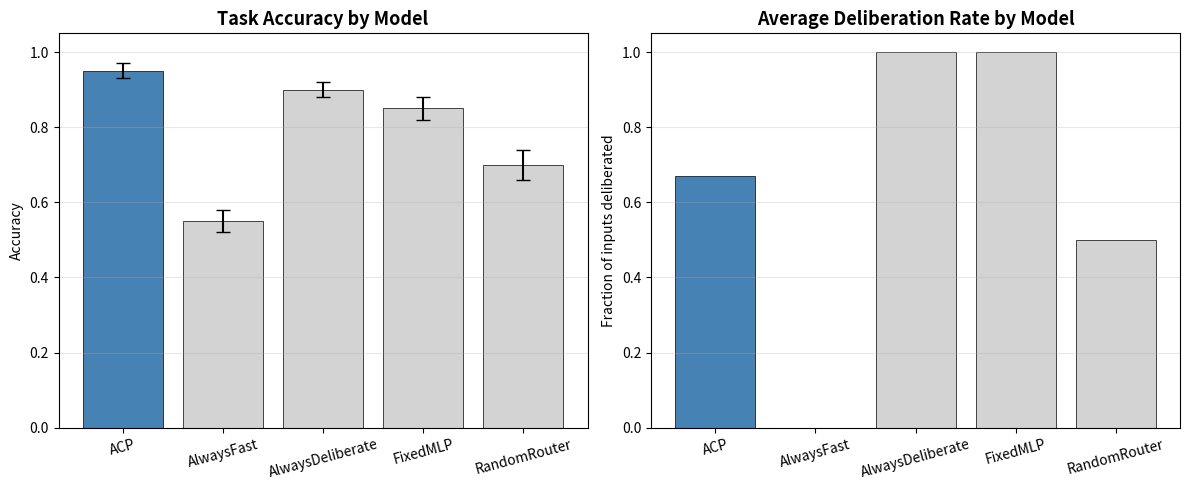
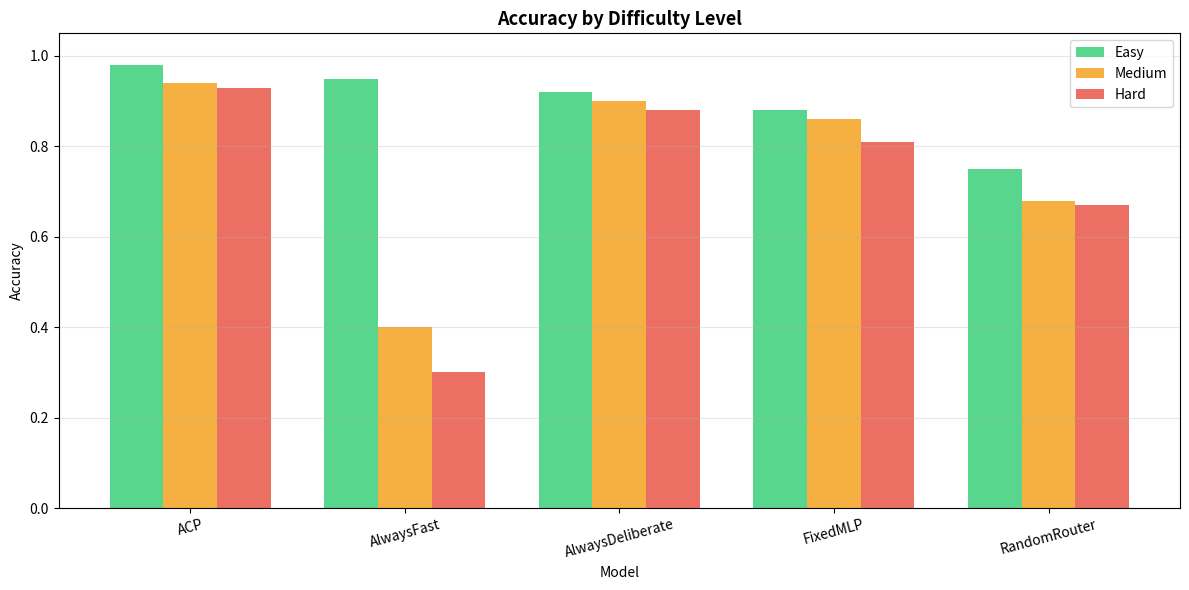
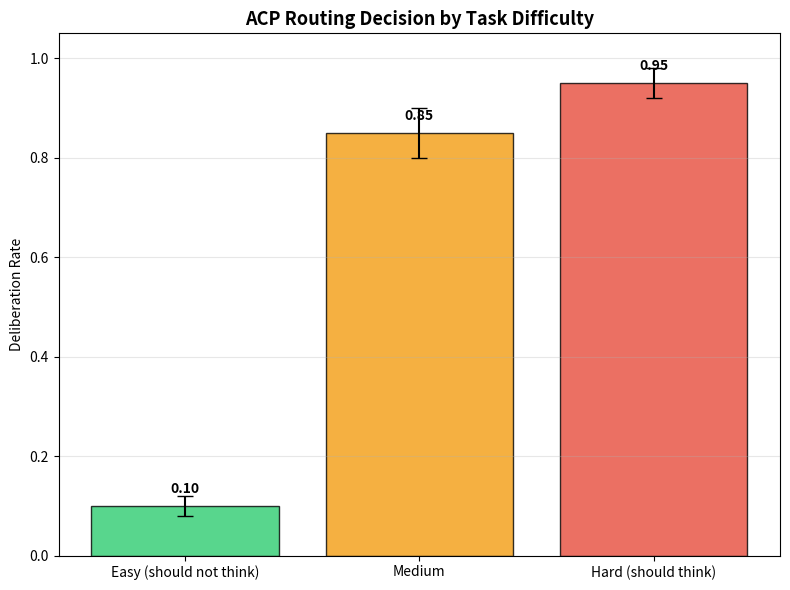
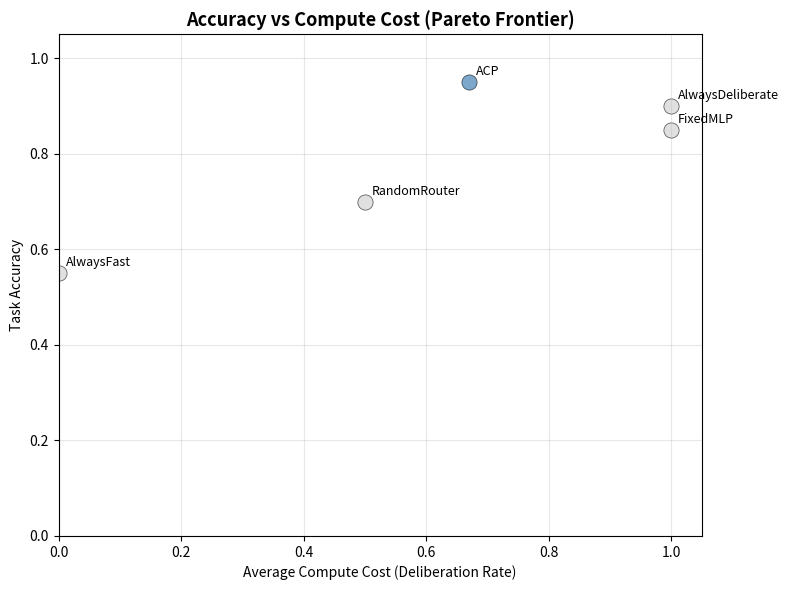

These charts were generated, in order, by the following Python code:
"""
Visualization charts for the ACP preprint and social media (X, LinkedIn).
Generates:
  - results_overview.png: accuracy, routing, deliberation by model
  - difficulty_breakdown.png: accuracy per difficulty level
  - routing_by_difficulty.png: deliberation rate by task difficulty
  - pareto.png: accuracy vs compute cost
"""

import matplotlib.pyplot as plt
import numpy as np
import os


def plot_model_comparison(aggregated, save_path='results_overview.png'):
    """Bar chart: accuracy and deliberation rate by model."""
    models = [r['name'] for r in aggregated]
    accs = [r['accuracy_mean'] for r in aggregated]
    acc_stds = [r['accuracy_std'] for r in aggregated]
    delibs = [r['delib_rate_mean'] for r in aggregated]

    fig, axes = plt.subplots(1, 2, figsize=(12, 5))

    # Accuracy
    axes[0].bar(models, accs, yerr=acc_stds, capsize=5,
                color=['steelblue' if m == 'ACP' else 'lightgray' for m in models],
                edgecolor='black', linewidth=0.5)
    axes[0].set_title('Task Accuracy by Model', fontsize=13, fontweight='bold')
    axes[0].set_ylabel('Accuracy')
    axes[0].set_ylim(0, 1.05)
    axes[0].grid(axis='y', alpha=0.3)
    axes[0].tick_params(axis='x', rotation=15)

    # Deliberation rate
    axes[1].bar(models, delibs, capsize=5,
                color=['steelblue' if m == 'ACP' else 'lightgray' for m in models],
                edgecolor='black', linewidth=0.5)
    axes[1].set_title('Average Deliberation Rate by Model', fontsize=13, fontweight='bold')
    axes[1].set_ylabel('Fraction of inputs deliberated')
    axes[1].set_ylim(0, 1.05)
    axes[1].grid(axis='y', alpha=0.3)
    axes[1].tick_params(axis='x', rotation=15)

    plt.tight_layout()
    plt.savefig(save_path, dpi=150, bbox_inches='tight')
    print(f"Saved {save_path}")


def plot_difficulty_breakdown(aggregated, save_path='difficulty_breakdown.png'):
    """Grouped bar chart: accuracy per difficulty level by model."""
    models = [r['name'] for r in aggregated]
    easy = [r['easy_acc_mean'] for r in aggregated]
    medium = [r['medium_acc_mean'] for r in aggregated]
    hard = [r['hard_acc_mean'] for r in aggregated]

    x = np.arange(len(models))
    width = 0.25

    fig, ax = plt.subplots(figsize=(12, 6))
    ax.bar(x - width, easy, width, label='Easy', color='#2ecc71', alpha=0.8)
    ax.bar(x, medium, width, label='Medium', color='#f39c12', alpha=0.8)
    ax.bar(x + width, hard, width, label='Hard', color='#e74c3c', alpha=0.8)

    ax.set_xlabel('Model')
    ax.set_ylabel('Accuracy')
    ax.set_title('Accuracy by Difficulty Level', fontsize=13, fontweight='bold')
    ax.set_xticks(x)
    ax.set_xticklabels(models, rotation=15)
    ax.set_ylim(0, 1.05)
    ax.legend()
    ax.grid(axis='y', alpha=0.3)

    plt.tight_layout()
    plt.savefig(save_path, dpi=150, bbox_inches='tight')
    print(f"Saved {save_path}")


def plot_routing_by_difficulty(acp_results, save_path='routing_by_difficulty.png'):
    """Bar chart: ACP deliberation rate by task difficulty."""
    labels = ['Easy (should not think)', 'Medium', 'Hard (should think)']
    rates = [acp_results['easy_delib_mean'],
             acp_results['medium_delib_mean'],
             acp_results['hard_delib_mean']]
    stds = [acp_results['easy_delib_std'],
            acp_results['medium_delib_std'],
            acp_results['hard_delib_std']]

    fig, ax = plt.subplots(figsize=(8, 6))
    colors = ['#2ecc71', '#f39c12', '#e74c3c']
    bars = ax.bar(labels, rates, yerr=stds, capsize=6, color=colors, alpha=0.8, edgecolor='black')

    ax.set_ylabel('Deliberation Rate')
    ax.set_title('ACP Routing Decision by Task Difficulty', fontsize=13, fontweight='bold')
    ax.set_ylim(0, 1.05)
    ax.grid(axis='y', alpha=0.3)

    for bar in bars:
        height = bar.get_height()
        ax.text(bar.get_x() + bar.get_width() / 2, height + 0.02,
                f'{height:.2f}', ha='center', va='bottom', fontweight='bold')

    plt.tight_layout()
    plt.savefig(save_path, dpi=150, bbox_inches='tight')
    print(f"Saved {save_path}")


def plot_pareto(aggregated, save_path='pareto.png'):
    """Accuracy vs average compute cost (deliberation rate as cost proxy)."""
    fig, ax = plt.subplots(figsize=(8, 6))

    for r in aggregated:
        color = 'steelblue' if r['name'] == 'ACP' else 'lightgray'
        ax.scatter(r['delib_rate_mean'], r['accuracy_mean'], s=120,
                   color=color, alpha=0.7, edgecolor='black', linewidth=0.5)
        ax.annotate(r['name'], (r['delib_rate_mean'], r['accuracy_mean']),
                    xytext=(5, 5), textcoords='offset points', fontsize=9)

    ax.set_xlabel('Average Compute Cost (Deliberation Rate)')
    ax.set_ylabel('Task Accuracy')
    ax.set_title('Accuracy vs Compute Cost (Pareto Frontier)', fontsize=13, fontweight='bold')
    ax.set_xlim(0, 1.05)
    ax.set_ylim(0, 1.05)
    ax.grid(alpha=0.3)

    plt.tight_layout()
    plt.savefig(save_path, dpi=150, bbox_inches='tight')
    print(f"Saved {save_path}")


def plot_training_history(history, save_path='training_history.png'):
    """Training curves for ACP."""
    fig, axes = plt.subplots(1, 3, figsize=(15, 4))

    axes[0].plot(history['loss'], color='black', linewidth=2)
    axes[0].set_title('Loss')
    axes[0].set_xlabel('Epoch')
    axes[0].grid(alpha=0.3)

    axes[1].plot(history['acc'], label='Accuracy', color='green', linewidth=2)
    axes[1].plot(history['route_acc'], label='Routing Accuracy', color='blue', linewidth=2)
    axes[1].set_title('Accuracy vs Epoch')
    axes[1].set_xlabel('Epoch')
    axes[1].legend()
    axes[1].grid(alpha=0.3)

    axes[2].plot(history['delib_rate'], color='orange', linewidth=2)
    axes[2].set_title('Deliberation Rate')
    axes[2].set_xlabel('Epoch')
    axes[2].grid(alpha=0.3)

    plt.tight_layout()
    plt.savefig(save_path, dpi=150, bbox_inches='tight')
    print(f"Saved {save_path}")


if __name__ == "__main__":
    # Demo with dummy aggregated data
    dummy = [
        {'name': 'ACP', 'accuracy_mean': 0.95, 'accuracy_std': 0.02,
         'route_acc_mean': 0.92, 'route_acc_std': 0.03,
         'delib_rate_mean': 0.67, 'delib_rate_std': 0.04,
         'easy_acc_mean': 0.98, 'easy_acc_std': 0.01,
         'medium_acc_mean': 0.94, 'medium_acc_std': 0.02,
         'hard_acc_mean': 0.93, 'hard_acc_std': 0.03,
         'easy_delib_mean': 0.10, 'easy_delib_std': 0.02,
         'medium_delib_mean': 0.85, 'medium_delib_std': 0.05,
         'hard_delib_mean': 0.95, 'hard_delib_std': 0.03},
        {'name': 'AlwaysFast', 'accuracy_mean': 0.55, 'accuracy_std': 0.03,
         'route_acc_mean': 0.33, 'route_acc_std': 0.02,
         'delib_rate_mean': 0.0, 'delib_rate_std': 0.0,
         'easy_acc_mean': 0.95, 'easy_acc_std': 0.02,
         'medium_acc_mean': 0.40, 'medium_acc_std': 0.04,
         'hard_acc_mean': 0.30, 'hard_acc_std': 0.03,
         'easy_delib_mean': 0.0, 'easy_delib_std': 0.0,
         'medium_delib_mean': 0.0, 'medium_delib_std': 0.0,
         'hard_delib_mean': 0.0, 'hard_delib_std': 0.0},
        {'name': 'AlwaysDeliberate', 'accuracy_mean': 0.90, 'accuracy_std': 0.02,
         'route_acc_mean': 0.67, 'route_acc_std': 0.03,
         'delib_rate_mean': 1.0, 'delib_rate_std': 0.0,
         'easy_acc_mean': 0.92, 'easy_acc_std': 0.02,
         'medium_acc_mean': 0.90, 'medium_acc_std': 0.02,
         'hard_acc_mean': 0.88, 'hard_acc_std': 0.02,
         'easy_delib_mean': 1.0, 'easy_delib_std': 0.0,
         'medium_delib_mean': 1.0, 'medium_delib_std': 0.0,
         'hard_delib_mean': 1.0, 'hard_delib_std': 0.0},
        {'name': 'FixedMLP', 'accuracy_mean': 0.85, 'accuracy_std': 0.03,
         'route_acc_mean': 0.67, 'route_acc_std': 0.02,
         'delib_rate_mean': 1.0, 'delib_rate_std': 0.0,
         'easy_acc_mean': 0.88, 'easy_acc_std': 0.02,
         'medium_acc_mean': 0.86, 'medium_acc_std': 0.03,
         'hard_acc_mean': 0.81, 'hard_acc_std': 0.03,
         'easy_delib_mean': 1.0, 'easy_delib_std': 0.0,
         'medium_delib_mean': 1.0, 'medium_delib_std': 0.0,
         'hard_delib_mean': 1.0, 'hard_delib_std': 0.0},
        {'name': 'RandomRouter', 'accuracy_mean': 0.70, 'accuracy_std': 0.04,
         'route_acc_mean': 0.50, 'route_acc_std': 0.02,
         'delib_rate_mean': 0.5, 'delib_rate_std': 0.0,
         'easy_acc_mean': 0.75, 'easy_acc_std': 0.03,
         'medium_acc_mean': 0.68, 'medium_acc_std': 0.04,
         'hard_acc_mean': 0.67, 'hard_acc_std': 0.04,
         'easy_delib_mean': 0.5, 'easy_delib_std': 0.0,
         'medium_delib_mean': 0.5, 'medium_delib_std': 0.0,
         'hard_delib_mean': 0.5, 'hard_delib_std': 0.0},
    ]

    plot_model_comparison(dummy)
    plot_difficulty_breakdown(dummy)
    plot_routing_by_difficulty(dummy[0])
    plot_pareto(dummy)
    print("Demo charts generated with placeholder data.")
    print("Run evaluate.py first to get real numbers, then re-run visualize.py.")
